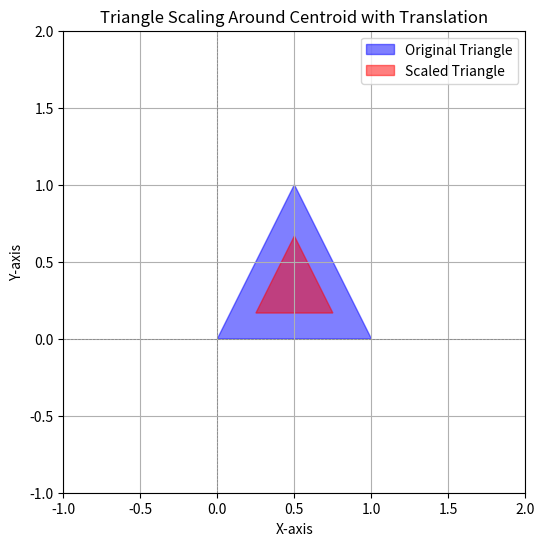

Python code for this plot:
import numpy as np
import matplotlib.pyplot as plt

printed_s = False

def translation_matrix(t_x, t_y):
    return np.array([
        [1, 0, t_x],
        [0, 1, t_y],
        [0, 0, 1]
    ])

def translate_point(point, T):
    point_homogeneous = np.array([point[0], point[1], 1])
    translated_point = np.dot(T, point_homogeneous)
    return translated_point[:2]  # Returns only x, y

def scaling_matrix(sx, sy):
    return np.array([
        [sx, 0, 0],
        [0, sy, 0],
        [0, 0, 1]
    ])

def scale_point(point, sx, sy):
    global printed_s  # Usare la variabile globale
    
    S = scaling_matrix(sx, sy)
    
    # Stampa S solo la prima volta che viene chiamata la funzione
    if not printed_s:
        print("Scaling Matrix S:\n", S)
        print("inverted S:\n" ,np.linalg.inv(S))
        printed_s = True  # Aggiorna la variabile per evitare future stampe

    point_homogeneous = np.array([point[0], point[1], 1])
    scaled_point = np.dot(S, point_homogeneous)
    return scaled_point[:2]  # Returns only x, y

def scale_triangle(vertices, sx, sy):
    # Calculate centroid
    centroid = np.mean(vertices, axis=0)
    
    # Translate to origin using -centroid
    T = translation_matrix(-centroid[0], -centroid[1])
    translated_vertices = np.array([translate_point(vertex, T) for vertex in vertices])

    # Scale the triangle
    scaled_vertices = np.array([scale_point(vertex, sx, sy) for vertex in translated_vertices])

    # Inverse translation to original position using T^-1
    inverse_T = np.linalg.inv(T)  
    
    return np.array([translate_point(vertex, inverse_T) for vertex in scaled_vertices])

# Definition of the triangle (vertices)
triangle = np.array([
    [0, 0],  # Vertex A
    [1, 0],  # Vertex B
    [0.5, 1]  # Vertex C
])

scaling_factor_x = 0.5  # Scale factor for x-axis
scaling_factor_y = 0.5  # Scale factor for y-axis

# Scaling the triangle
scaled_triangle = scale_triangle(triangle, scaling_factor_x, scaling_factor_y)

# Plotting
plt.figure(figsize=(6, 6))
plt.axhline(0, color='gray', lw=0.5, ls='--')
plt.axvline(0, color='gray', lw=0.5, ls='--')

# Drawing the original triangle
plt.fill(*zip(*triangle), color='blue', alpha=0.5, label='Original Triangle')

# Drawing the scaled triangle
plt.fill(*zip(*scaled_triangle), color='red', alpha=0.5, label='Scaled Triangle')

plt.xlim(-1, 2)
plt.ylim(-1, 2)
plt.grid()
plt.xlabel('X-axis')
plt.ylabel('Y-axis')
plt.title('Triangle Scaling Around Centroid with Translation')
plt.legend()
plt.gca().set_aspect('equal', adjustable='box')
plt.show()
